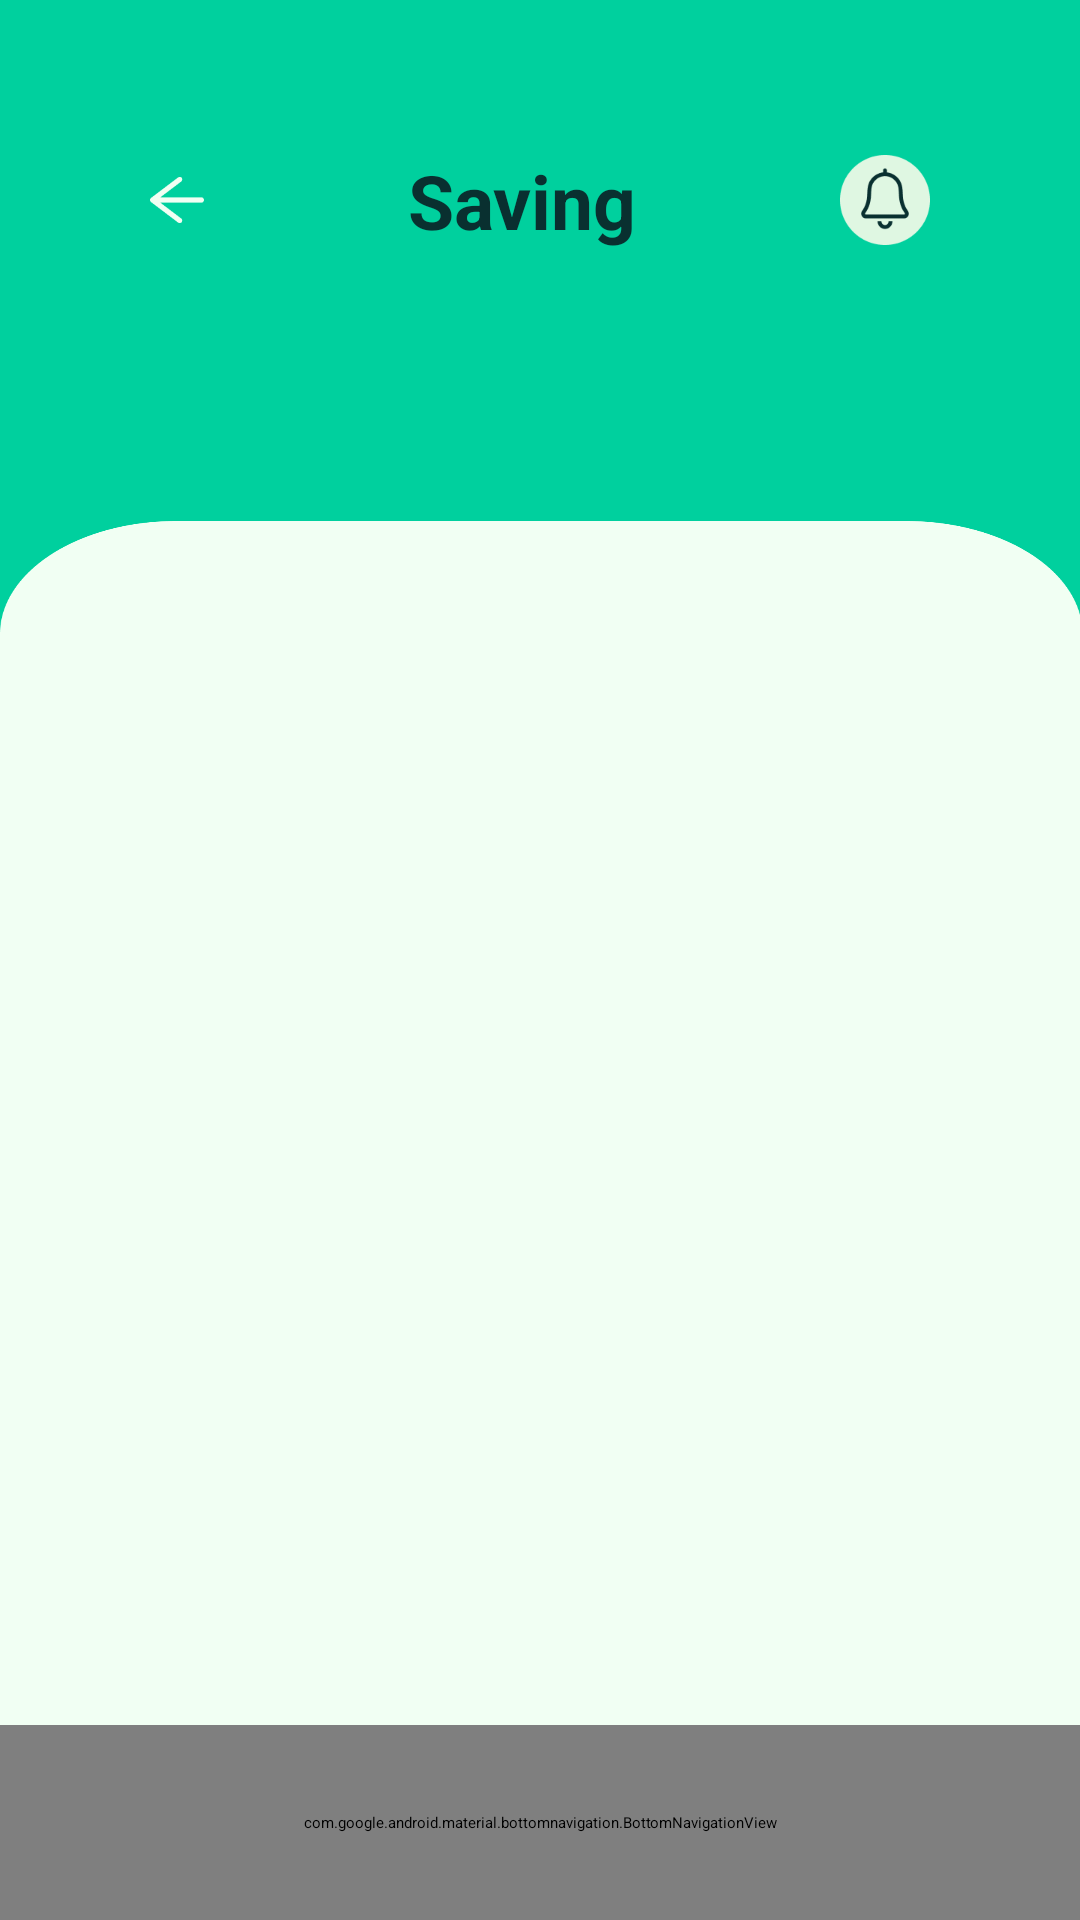

Reconstruct the res/layout file that produces this screen, plus the resources it refers to.
<!-- AndroidManifest.xml: application theme Theme.MyApplication -->
<!-- res/layout/activity_saving.xml -->
<?xml version="1.0" encoding="utf-8"?>
<LinearLayout xmlns:android="http://schemas.android.com/apk/res/android"
    xmlns:app="http://schemas.android.com/apk/res-auto"
    xmlns:tools="http://schemas.android.com/tools"
    android:id="@+id/main"
    android:layout_width="match_parent"
    android:layout_height="match_parent"
    android:orientation="vertical"
    android:background="#00D09E"
    tools:context=".category.SavingActivity">

    
    <LinearLayout
        android:id="@+id/header"
        android:layout_width="match_parent"
        android:layout_height="wrap_content"
        android:orientation="horizontal"
        android:padding="50dp"
        android:gravity="center_vertical">

        <ImageView
            android:layout_width="18dp"
            android:layout_height="18dp"
            android:src="@drawable/ic_back"
            android:contentDescription="Back Icon" />

        <TextView
            android:layout_width="0dp"
            android:layout_height="wrap_content"
            android:layout_weight="1"
            android:text="Saving"
            android:textStyle="bold"
            android:textColor="#093030"
            android:textSize="25sp"
            android:gravity="center" />

        <ImageView
            android:layout_width="30dp"
            android:layout_height="30dp"
            android:src="@drawable/ic_notification"
            android:contentDescription="Notification Icon" />

    </LinearLayout>

    <LinearLayout
        android:layout_width="match_parent"
        android:layout_height="0dp"
        android:layout_weight="1"
        android:layout_marginTop="40dp"
        android:background="@drawable/frame"
        android:padding="16dp">

        
        <androidx.recyclerview.widget.RecyclerView
             android:id="@+id/saving_grid"
            android:layout_width="match_parent"
            android:layout_height="match_parent"
            android:contentDescription="Grid of saving categories"
            android:scrollbars="vertical" />
    </LinearLayout>

    
    <com.google.android.material.bottomnavigation.BottomNavigationView
        android:id="@+id/bottom_navigation"
        android:layout_width="match_parent"
        android:layout_height="65dp"
        android:background="#DFF7E2"
        app:itemTextColor="@android:color/transparent"
        app:menu="@menu/bottom_nav_menu" />

</LinearLayout>
<!-- resources referenced by this layout -->
<resources>
  <!-- drawable frame: png bitmap (drawable, 30435 bytes) -->
  <!-- drawable ic_back: png bitmap (drawable, 1281 bytes) -->
  <!-- drawable ic_notification: png bitmap (drawable, 3455 bytes) -->
</resources>
